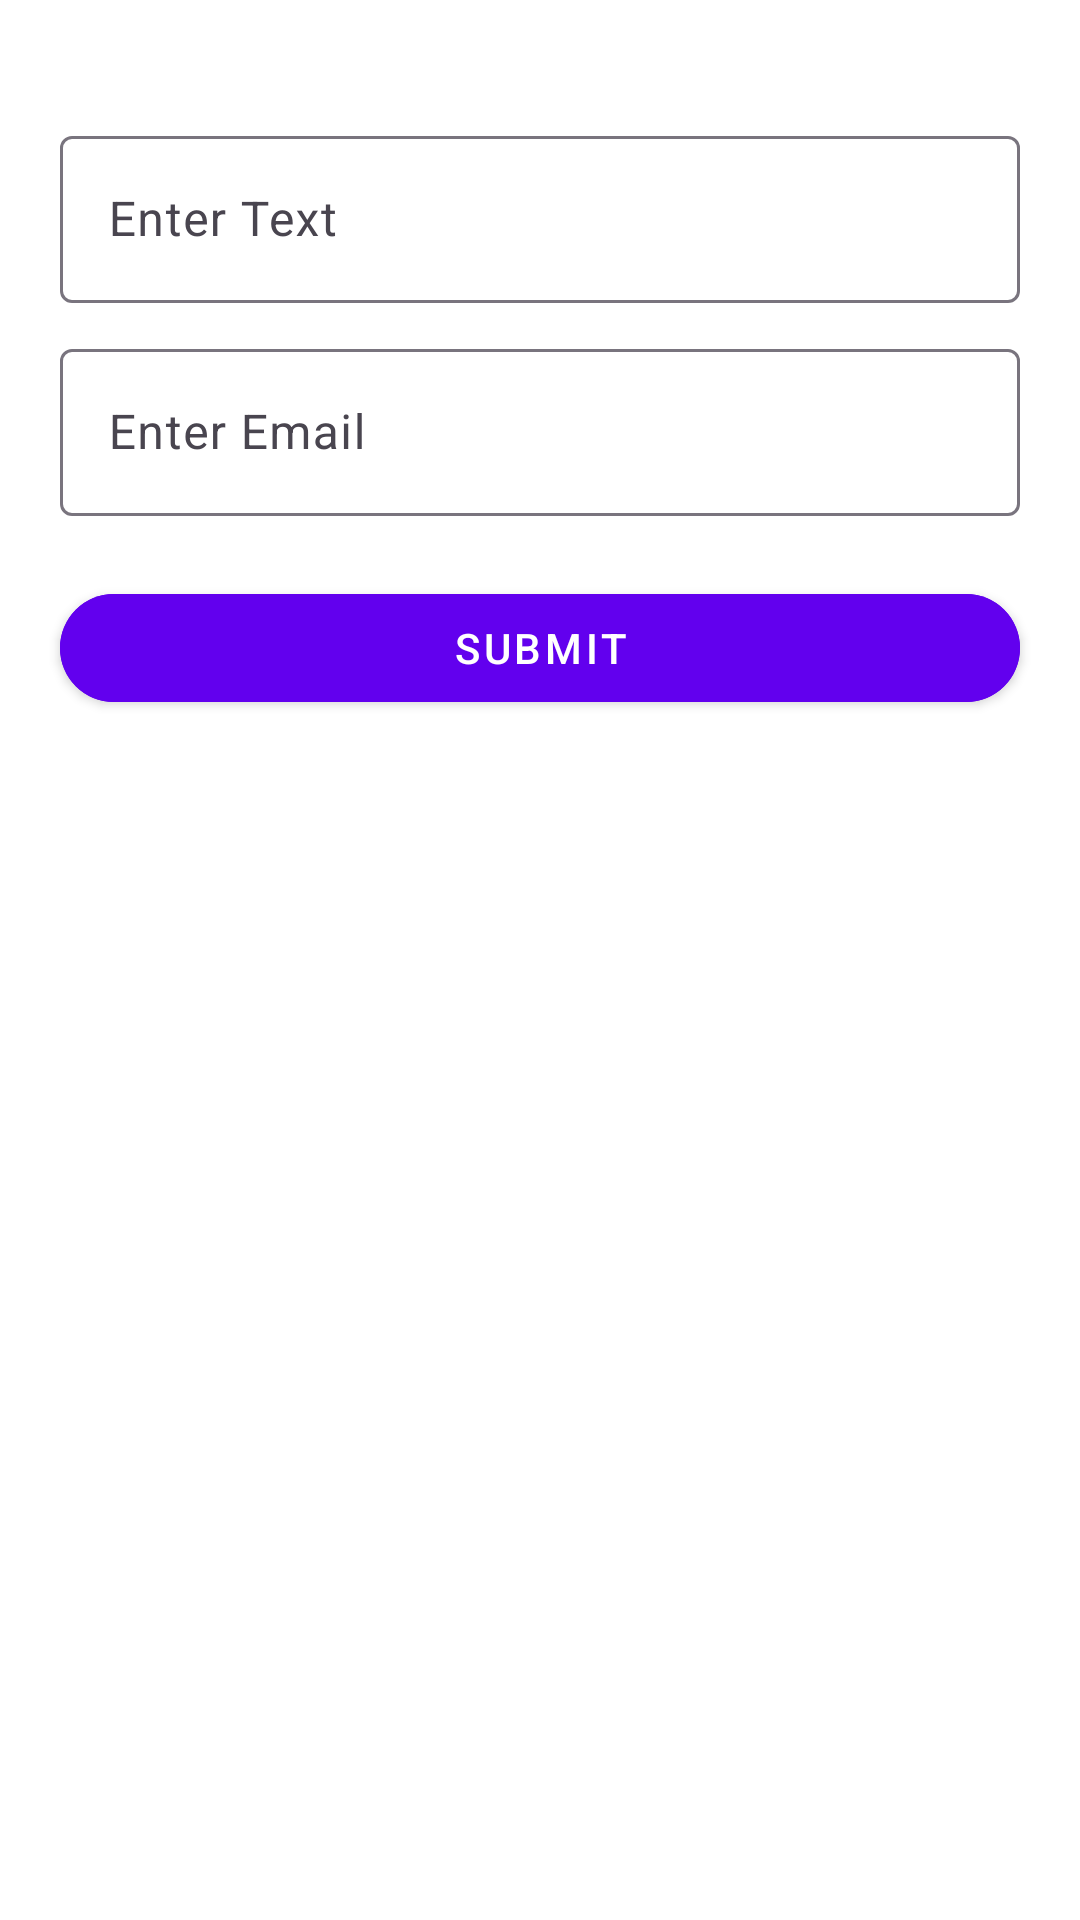

Android layout source for this screen:
<!-- AndroidManifest.xml: application theme Theme.SqlliteDatabase_class_3015 -->
<!-- res/layout/activity_main.xml -->
<?xml version="1.0" encoding="utf-8"?>
<LinearLayout
    android:orientation="vertical"
    android:background="@color/white"
    xmlns:android="http://schemas.android.com/apk/res/android"
    xmlns:app="http://schemas.android.com/apk/res-auto"
    xmlns:tools="http://schemas.android.com/tools"
    android:id="@+id/main"
    android:layout_width="match_parent"
    android:layout_height="match_parent"
    tools:context=".MainActivity">

    <com.google.android.material.textfield.TextInputLayout
        android:layout_width="match_parent"
        android:layout_height="wrap_content"
       android:layout_marginTop="40dp"
        android:layout_marginLeft="20dp"
        android:layout_marginRight="20dp"
        android:hint="Enter Text">

        <com.google.android.material.textfield.TextInputEditText
            android:id="@+id/etText"
            android:layout_width="match_parent"
            android:layout_height="wrap_content"/>
    </com.google.android.material.textfield.TextInputLayout>

    <com.google.android.material.textfield.TextInputLayout
        android:layout_width="match_parent"
        android:layout_height="wrap_content"
        android:layout_marginLeft="20dp"
        android:layout_marginRight="20dp"
        android:layout_marginTop="10dp"
        android:hint="Enter Email"
        app:endIconMode="clear_text">

        <com.google.android.material.textfield.TextInputEditText
            android:id="@+id/etEmail"
            android:layout_width="match_parent"
            android:layout_height="wrap_content"
            android:inputType="textEmailAddress"/>
    </com.google.android.material.textfield.TextInputLayout>

    <com.google.android.material.button.MaterialButton
        android:id="@+id/btnSubmit"
        android:layout_width="match_parent"
        android:layout_height="wrap_content"
        android:text="Submit"
        style="@style/Widget.MaterialComponents.Button"
        android:layout_marginTop="20dp"
        app:cornerRadius="50dp"
        app:icon="@drawable/ic_send"
        app:iconGravity="textStart"
        android:layout_marginLeft="20dp"
        android:layout_marginRight="20dp"
        android:backgroundTint="@color/purple_500"
        android:textColor="@android:color/white"/>
    
<TextView
    android:layout_width="match_parent"
    android:layout_height="wrap_content"
    android:text=""
    android:textSize="16sp"
    android:layout_marginTop="10dp"
    android:id="@+id/tvdisplay"
    android:layout_marginLeft="10dp"
    android:textColor="@color/black"/>






</LinearLayout>
<!-- resources referenced by this layout -->
<resources>
  <style name="Theme.SqlliteDatabase_class_3015" parent="Base.Theme.SqlliteDatabase_class_3015" />
  <style name="Base.Theme.SqlliteDatabase_class_3015" parent="Theme.Material3.DayNight.NoActionBar">
          
          
      </style>
  <!-- not gathered from this repository: default colours our renderer supplied (Android Studio template values) -->
  <color name="purple_500">#FF6200EE</color>
  <color name="black">#FF000000</color>
  <color name="white">#FFFFFFFF</color>
</resources>
